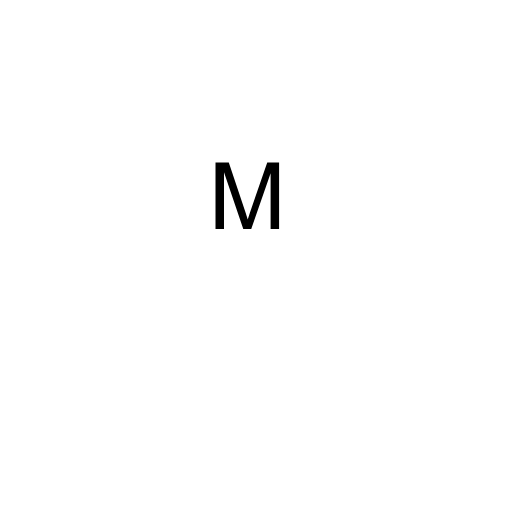
t = 0.00 s
t = 0.13 s: frame unchanged from t = 0.00 s, image omitted
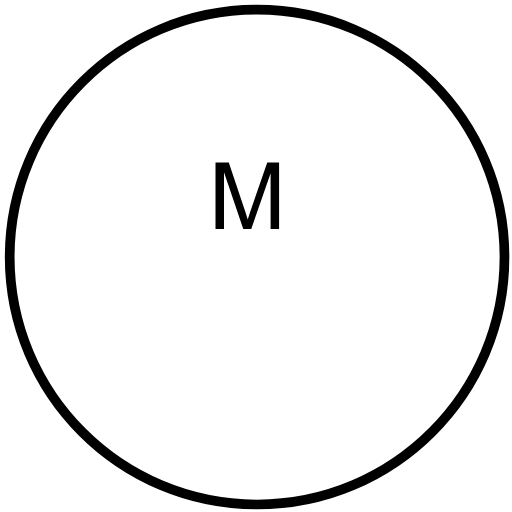
t = 0.25 s
t = 0.38 s: frame unchanged from t = 0.25 s, image omitted

The animated SVG that drew these frames (rendered in a browser with its animation timeline set to each time). Animation: 4 SMIL elements (animate=4); one cycle of 0.50 s, repeats indefinitely.

<?xml version="1.0" encoding="UTF-8"?><svg xmlns:xlink="http://www.w3.org/1999/xlink" xmlns="http://www.w3.org/2000/svg" contentScriptType="text/ecmascript" width="66pt" zoomAndPan="magnify" contentStyleType="text/css" viewBox="0 0 66 66" height="66pt" preserveAspectRatio="xMidYMid meet" version="1.1">
<defs>
<g>
<symbol id="glyph0-0" overflow="visible" preserveAspectRatio="xMidYMid meet">
<path style="stroke:none;" d="M 1.5 0 L 1.5 -7.5 L 7.5 -7.5 L 7.5 0 Z M 1.6875 -0.1875 L 7.3125 -0.1875 L 7.3125 -7.3125 L 1.6875 -7.3125 Z "/>
</symbol>
<symbol id="glyph0-1" overflow="visible" preserveAspectRatio="xMidYMid meet">
<path style="stroke:none;" d="M 0.890625 0 L 0.890625 -8.589844 L 2.601563 -8.589844 L 4.632813 -2.507813 C 4.816406 -1.9375 4.953125 -1.511719 5.042969 -1.234375 C 5.140625 -1.542969 5.292969 -2.003906 5.5 -2.613281 L 7.558594 -8.589844 L 9.085938 -8.589844 L 9.085938 0 L 7.992188 0 L 7.992188 -7.1875 L 5.496094 0 L 4.46875 0 L 1.984375 -7.3125 L 1.984375 0 Z "/>
</symbol>
</g>
</defs>
<g id="surface1">
<path style="fill:none;stroke-width:1;stroke-linecap:round;stroke-linejoin:round;stroke:rgb(0%,0%,0%);stroke-opacity:1;stroke-miterlimit:3;" d="M 51.024992 27.512496 C 51.024992 13.421873 39.603119 2 25.512496 2 C 11.421873 2 -0.000000150876 13.421873 -0.000000150876 27.512496 C -0.000000150876 41.603119 11.421873 53.024992 25.512496 53.024992 C 39.603119 53.024992 51.024992 41.603119 51.024992 27.512496 Z " transform="matrix(1.25,0,0,1.25,1.25,-1.25)"><animate dur="500ms" values="0; 1" fill="freeze" repeatCount="indefinite" begin="0s" attributeName="stroke-opacity" calcMode="discrete"/><animate dur="500ms" values="0; 1" fill="freeze" repeatCount="indefinite" begin="0s" attributeName="fill-opacity" calcMode="discrete"/></path>
<path style="fill:none;stroke-width:1;stroke-linecap:round;stroke-linejoin:round;stroke:rgb(100%,100%,100%);stroke-opacity:1;stroke-miterlimit:3;" d="M -0.000652396 38.827423 L 21.258719 38.827423 L 21.258719 53.024296 L -0.000652396 53.024296 Z " transform="matrix(1.25,0,0,1.25,19.852378,-33.139755)"><animate dur="500ms" values="0; 1" fill="freeze" repeatCount="indefinite" begin="0s" attributeName="stroke-opacity" calcMode="discrete"/><animate dur="500ms" values="0; 1" fill="freeze" repeatCount="indefinite" begin="0s" attributeName="fill-opacity" calcMode="discrete"/></path>
<g style="fill:rgb(0%,0%,0%);fill-opacity:1;">
  <use x="26.890625" y="29.522951" xmlns:xlink="http://www.w3.org/1999/xlink" xlink:href="#glyph0-1" xlink:type="simple" xlink:actuate="onLoad" xlink:show="embed"/>
</g>
</g>
</svg>